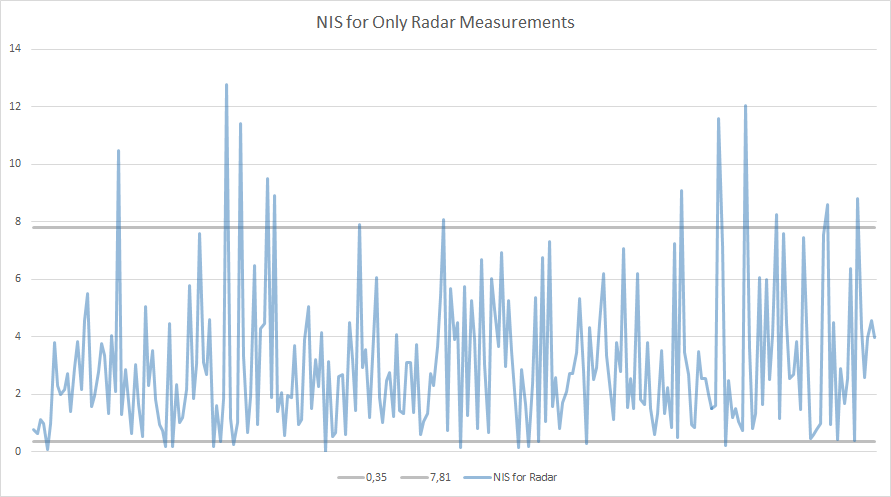

Values plotted in this chart, from the file beside it:
Listening to port 4567
Connected!!!
NIS for Radar:	0.7913
NIS for Radar:	0.6356
NIS for Radar:	1.119
NIS for Radar:	0.9892
NIS for Radar:	0.08448
NIS for Radar:	0.9732
NIS for Radar:	3.819
NIS for Radar:	2.317
NIS for Radar:	2.01
NIS for Radar:	2.154
NIS for Radar:	2.728
NIS for Radar:	1.405
NIS for Radar:	2.944
NIS for Radar:	3.846
NIS for Radar:	2.159
NIS for Radar:	4.576
NIS for Radar:	5.498
NIS for Radar:	1.58
NIS for Radar:	1.947
NIS for Radar:	2.798
NIS for Radar:	3.778
NIS for Radar:	3.339
NIS for Radar:	1.337
NIS for Radar:	4.037
NIS for Radar:	2.092
NIS for Radar:	10.48
NIS for Radar:	1.302
NIS for Radar:	2.88
NIS for Radar:	1.751
NIS for Radar:	0.6254
NIS for Radar:	3.043
NIS for Radar:	1.642
NIS for Radar:	0.5434
NIS for Radar:	5.044
NIS for Radar:	2.323
NIS for Radar:	3.511
NIS for Radar:	1.814
NIS for Radar:	0.9349
NIS for Radar:	0.7367
NIS for Radar:	0.1757
NIS for Radar:	4.458
NIS for Radar:	0.1899
NIS for Radar:	2.354
NIS for Radar:	1.015
NIS for Radar:	1.204
NIS for Radar:	2.171
NIS for Radar:	5.802
NIS for Radar:	1.864
NIS for Radar:	3.06
NIS for Radar:	7.602
NIS for Radar:	3.104
NIS for Radar:	2.697
NIS for Radar:	4.608
NIS for Radar:	0.1859
NIS for Radar:	1.617
NIS for Radar:	0.3587
NIS for Radar:	1.85
NIS for Radar:	12.79
NIS for Radar:	1.175
... 190 more rows
